Run: headless pygame with SDL's dummy video driver; simulated clock (each Clock.tick advances the game by its frame time, no real sleeping); random seed 0; keys injected as events and as key.get_pressed() state; no mouse input.
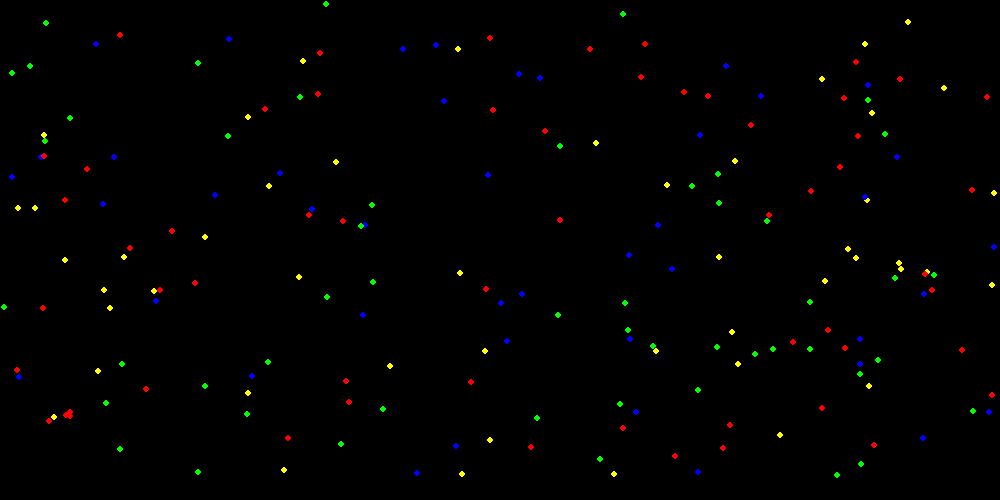
Frame 1 of 4 · flips 1–60 · no input
Frame 2 of 4 · flips 61–180 · tapped SPACE, RETURN · held RIGHT (→), D · screen unchanged from frame 1, image omitted
Frame 3 of 4 · flips 181–300 · held DOWN (↓), S · screen unchanged from frame 2, image omitted
Frame 4 of 4 · flips 301–420 · held LEFT (←), A, UP (↑), W · screen unchanged from frame 3, image omitted

The pygame program that drew these frames:

import pygame
import random




pygame.init()
W, H = 1000, 500
screen = pygame.display.set_mode((W, H))
pygame.display.set_caption("Particle Display")  
clock = pygame.time.Clock()



PARTICLE_COUNT = 200
PREDEFINED_COLORS = [(255, 0, 0), (0, 255, 0), (0, 0, 255), (255, 255, 0)] 
PARTICLE_RADIUS = 3


particles = []
for _ in range(PARTICLE_COUNT):
    x = random.randint(PARTICLE_RADIUS, W - PARTICLE_RADIUS) 
    y = random.randint(PARTICLE_RADIUS, H - PARTICLE_RADIUS)
    color = random.choice(PREDEFINED_COLORS)
    particles.append([x, y, color])



running = True
while running:
    for event in pygame.event.get():
        if event.type == pygame.QUIT:
            running = False
    
    screen.fill((0, 0, 0))
    
    
    for x, y, color in particles:
        pygame.draw.circle(screen, color, (x, y), PARTICLE_RADIUS)
    
    pygame.display.flip()
    clock.tick(60)

pygame.quit()
